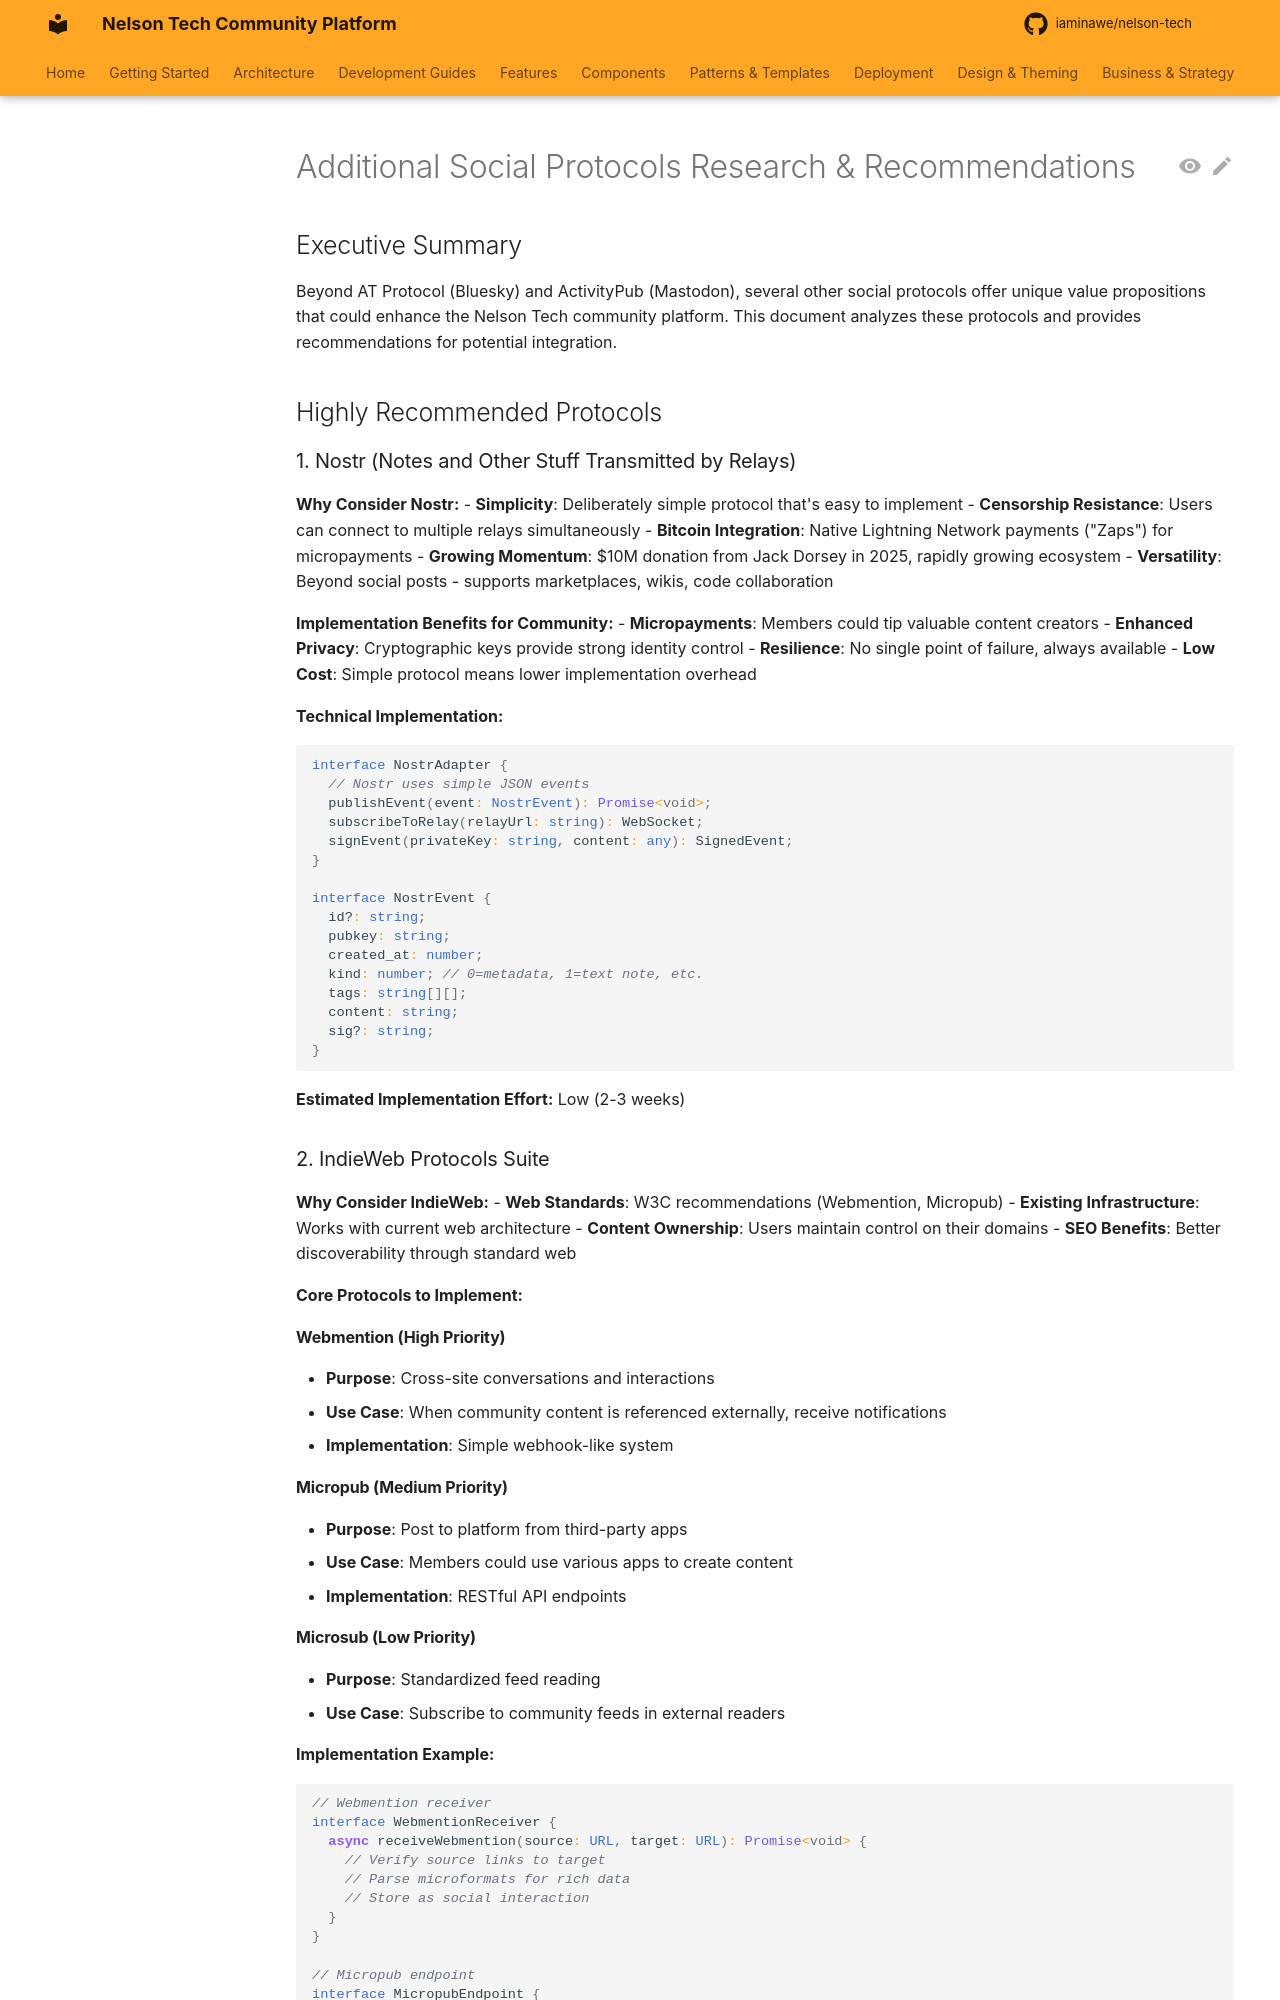

repository: iaminawe/uluntu · page: ADDITIONAL_SOCIAL_PROTOCOLS_RESEARCH/index.html · generator: mkdocs

# Additional Social Protocols Research & Recommendations

## Executive Summary

Beyond AT Protocol (Bluesky) and ActivityPub (Mastodon), several other social protocols offer unique value propositions that could enhance the Nelson Tech community platform. This document analyzes these protocols and provides recommendations for potential integration.

## Highly Recommended Protocols

### 1. Nostr (Notes and Other Stuff Transmitted by Relays)

**Why Consider Nostr:**
- **Simplicity**: Deliberately simple protocol that's easy to implement
- **Censorship Resistance**: Users can connect to multiple relays simultaneously
- **Bitcoin Integration**: Native Lightning Network payments ("Zaps") for micropayments
- **Growing Momentum**: $10M donation from Jack Dorsey in 2025, rapidly growing ecosystem
- **Versatility**: Beyond social posts - supports marketplaces, wikis, code collaboration

**Implementation Benefits for Community:**
- **Micropayments**: Members could tip valuable content creators
- **Enhanced Privacy**: Cryptographic keys provide strong identity control
- **Resilience**: No single point of failure, always available
- **Low Cost**: Simple protocol means lower implementation overhead

**Technical Implementation:**
```typescript
interface NostrAdapter {
  // Nostr uses simple JSON events
  publishEvent(event: NostrEvent): Promise<void>;
  subscribeToRelay(relayUrl: string): WebSocket;
  signEvent(privateKey: string, content: any): SignedEvent;
}

interface NostrEvent {
  id?: string;
  pubkey: string;
  created_at: number;
  kind: number; // 0=metadata, 1=text note, etc.
  tags: string[][];
  content: string;
  sig?: string;
}
```

**Estimated Implementation Effort:** Low (2-3 weeks)

### 2. IndieWeb Protocols Suite

**Why Consider IndieWeb:**
- **Web Standards**: W3C recommendations (Webmention, Micropub)
- **Existing Infrastructure**: Works with current web architecture
- **Content Ownership**: Users maintain control on their domains
- **SEO Benefits**: Better discoverability through standard web

**Core Protocols to Implement:**

#### Webmention (High Priority)
- **Purpose**: Cross-site conversations and interactions
- **Use Case**: When community content is referenced externally, receive notifications
- **Implementation**: Simple webhook-like system

#### Micropub (Medium Priority)
- **Purpose**: Post to platform from third-party apps
- **Use Case**: Members could use various apps to create content
- **Implementation**: RESTful API endpoints
